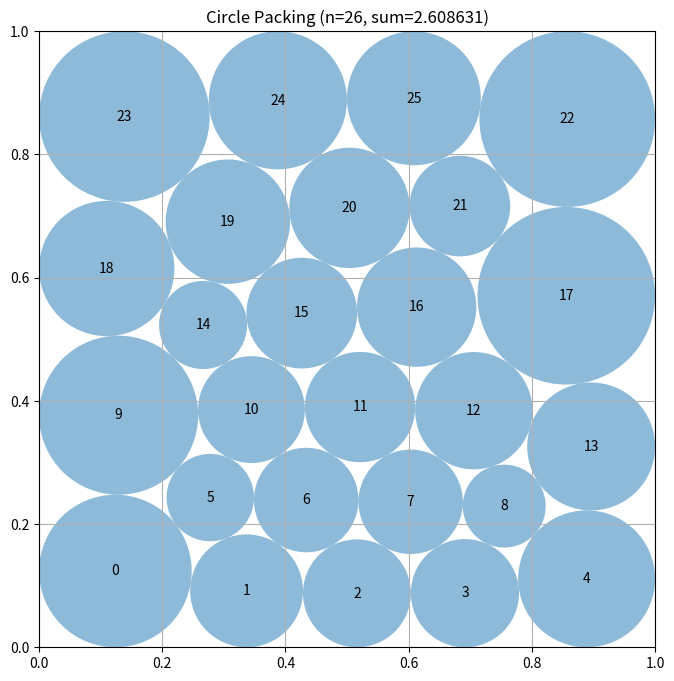

Python code for this plot:
# EVOLVE-BLOCK-START
"""Joint optimization of positions and radii using scipy.optimize.minimize"""
import numpy as np
from scipy.optimize import minimize
from scipy.spatial.distance import pdist, squareform


def construct_packing():
    """
    Joint optimization of circle positions and radii using SLSQP.
    Uses multiple geometric initial configurations and selects the best result.
    Exploits corner/edge advantages for larger circles.
    """
    n = 26
    best_sum = 0
    best_centers = None
    best_radii = None
    
    # Multiple initial configurations to try
    initial_configs = [
        create_corner_heavy_config(n),
        create_hexagonal_config(n),
        create_mixed_size_config(n),
    ]
    
    for init_centers, init_radii in initial_configs:
        centers, radii, total = optimize_packing(init_centers, init_radii)
        if total > best_sum:
            best_sum = total
            best_centers = centers.copy()
            best_radii = radii.copy()
    
    return best_centers, best_radii, best_sum


def create_corner_heavy_config(n):
    """Create initial config with large corner circles, medium edges, small interior."""
    centers = np.zeros((n, 2))
    radii = np.zeros(n)
    
    # 4 corner circles (large)
    corners = [(0, 0), (1, 0), (0, 1), (1, 1)]
    for i, (cx, cy) in enumerate(corners):
        centers[i] = [cx * 0.87 + 0.065, cy * 0.87 + 0.065]
        radii[i] = 0.12
    
    # 4 edge circles per side (medium) - positions 4-19
    idx = 4
    # Bottom edge
    for x in [0.25, 0.5, 0.75]:
        centers[idx] = [x, 0.08]
        radii[idx] = 0.08
        idx += 1
    # Top edge
    for x in [0.25, 0.5, 0.75]:
        centers[idx] = [x, 0.92]
        radii[idx] = 0.08
        idx += 1
    # Left edge
    for y in [0.25, 0.5, 0.75]:
        centers[idx] = [0.08, y]
        radii[idx] = 0.08
        idx += 1
    # Right edge
    for y in [0.25, 0.5, 0.75]:
        centers[idx] = [0.92, y]
        radii[idx] = 0.08
        idx += 1
    
    # Interior circles (small) - remaining positions
    interior_positions = [
        (0.33, 0.33), (0.67, 0.33), (0.33, 0.67), (0.67, 0.67),
        (0.5, 0.5), (0.25, 0.5), (0.75, 0.5), (0.5, 0.25), (0.5, 0.75),
        (0.2, 0.2), (0.8, 0.2), (0.2, 0.8), (0.8, 0.8)
    ]
    for pos in interior_positions:
        if idx < n:
            centers[idx] = pos
            radii[idx] = 0.05
            idx += 1
    
    return centers, radii


def create_hexagonal_config(n):
    """Create hexagonal lattice pattern with offset rows."""
    centers = np.zeros((n, 2))
    radii = np.zeros(n)
    
    # Hexagonal pattern: rows of 5-4-5-4-5-4 alternating
    row_configs = [
        (5, 0.10, 0.08),   # row 0: 5 circles, y=0.08
        (4, 0.20, 0.24),   # row 1: 4 circles, y=0.24
        (5, 0.10, 0.40),   # row 2: 5 circles, y=0.40
        (4, 0.20, 0.56),   # row 3: 4 circles, y=0.56
        (5, 0.10, 0.72),   # row 4: 5 circles, y=0.72
        (4, 0.20, 0.88),   # row 5: 4 circles, y=0.88
    ]
    
    idx = 0
    for num_circles, x_start, y in row_configs:
        spacing = (1.0 - 2 * x_start) / max(1, num_circles - 1) if num_circles > 1 else 0
        for i in range(num_circles):
            if idx < n:
                centers[idx] = [x_start + i * spacing, y]
                radii[idx] = 0.08
                idx += 1
    
    # Fill remaining with small circles
    while idx < n:
        centers[idx] = [0.5, 0.5]
        radii[idx] = 0.03
        idx += 1
    
    return centers, radii


def create_mixed_size_config(n):
    """Create config optimizing for varied circle sizes."""
    centers = np.zeros((n, 2))
    radii = np.zeros(n)
    
    # 4 large corner circles
    for i, (cx, cy) in enumerate([(0.1, 0.1), (0.9, 0.1), (0.1, 0.9), (0.9, 0.9)]):
        centers[i] = [cx, cy]
        radii[i] = 0.1
    
    # 8 medium edge circles
    edge_positions = [
        (0.3, 0.05), (0.7, 0.05), (0.3, 0.95), (0.7, 0.95),
        (0.05, 0.3), (0.05, 0.7), (0.95, 0.3), (0.95, 0.7)
    ]
    for i, pos in enumerate(edge_positions):
        centers[4 + i] = pos
        radii[4 + i] = 0.07
    
    # 14 small interior circles in grid
    interior_idx = 0
    for row in range(4):
        for col in range(4):
            if interior_idx < 14:
                centers[12 + interior_idx] = [0.2 + col * 0.2, 0.2 + row * 0.2]
                radii[12 + interior_idx] = 0.05
                interior_idx += 1
    
    return centers, radii


def optimize_packing(init_centers, init_radii):
    """
    Use SLSQP to jointly optimize positions and radii.
    Variables: [x0, y0, r0, x1, y1, r1, ...] flattened.
    """
    n = len(init_radii)
    
    # Pack initial values: [x0, y0, r0, x1, y1, r1, ...]
    x0 = np.zeros(3 * n)
    for i in range(n):
        x0[3*i] = init_centers[i, 0]
        x0[3*i + 1] = init_centers[i, 1]
        x0[3*i + 2] = init_radii[i]
    
    # Objective: minimize negative sum of radii
    def objective(x):
        return -np.sum(x[2::3])
    
    def objective_grad(x):
        grad = np.zeros_like(x)
        grad[2::3] = -1.0
        return grad
    
    # Constraints
    constraints = []
    
    # Boundary constraints: r <= x, r <= y, r <= 1-x, r <= 1-y
    for i in range(n):
        xi, yi, ri = 3*i, 3*i + 1, 3*i + 2
        # r - x <= 0 (circle must fit horizontally from left)
        constraints.append({'type': 'ineq', 'fun': lambda x, idx=xi, ridx=ri: x[idx] - x[ridx]})
        # r - y <= 0 (circle must fit vertically from bottom)
        constraints.append({'type': 'ineq', 'fun': lambda x, idx=yi, ridx=ri: x[idx] - x[ridx]})
        # r - (1-x) <= 0 (circle must fit horizontally from right)
        constraints.append({'type': 'ineq', 'fun': lambda x, idx=xi, ridx=ri: 1 - x[idx] - x[ridx]})
        # r - (1-y) <= 0 (circle must fit vertically from top)
        constraints.append({'type': 'ineq', 'fun': lambda x, idx=yi, ridx=ri: 1 - x[idx] - x[ridx]})
    
    # Circle-circle non-overlap: ||ci - cj|| >= ri + rj
    for i in range(n):
        for j in range(i + 1, n):
            constraints.append({
                'type': 'ineq',
                'fun': lambda x, i=i, j=j: np.sqrt((x[3*i] - x[3*j])**2 + (x[3*i+1] - x[3*j+1])**2) - x[3*i+2] - x[3*j+2]
            })
    
    # Bounds: x, y in [0, 1], r in [0.001, 0.5]
    bounds = [(0, 1), (0, 1), (0.001, 0.5)] * n
    
    result = minimize(
        objective, x0, method='SLSQP', jac=objective_grad,
        bounds=bounds, constraints=constraints,
        options={'maxiter': 1000, 'ftol': 1e-9}
    )
    
    # Extract optimized values
    centers = np.zeros((n, 2))
    radii = np.zeros(n)
    for i in range(n):
        centers[i, 0] = result.x[3*i]
        centers[i, 1] = result.x[3*i + 1]
        radii[i] = result.x[3*i + 2]
    
    # Ensure validity with final constraint check
    radii = enforce_valid_radii(centers, radii)
    
    return centers, radii, np.sum(radii)


def enforce_valid_radii(centers, radii):
    """Ensure all constraints are satisfied by shrinking radii if needed."""
    n = len(radii)
    radii = radii.copy()
    
    # Boundary constraints
    for i in range(n):
        x, y = centers[i]
        radii[i] = min(radii[i], x, y, 1 - x, 1 - y)
    
    # Circle-circle constraints
    for _ in range(100):
        changed = False
        for i in range(n):
            for j in range(i + 1, n):
                dist = np.linalg.norm(centers[i] - centers[j])
                if radii[i] + radii[j] > dist + 1e-10:
                    total = radii[i] + radii[j]
                    if total > 1e-10:
                        scale = dist / total
                        radii[i] *= scale
                        radii[j] *= scale
                        changed = True
        if not changed:
            break
    
    return radii


# EVOLVE-BLOCK-END


# This part remains fixed (not evolved)
def run_packing():
    """Run the circle packing constructor for n=26"""
    centers, radii, sum_radii = construct_packing()
    return centers, radii, sum_radii


def visualize(centers, radii):
    """
    Visualize the circle packing

    Args:
        centers: np.array of shape (n, 2) with (x, y) coordinates
        radii: np.array of shape (n) with radius of each circle
    """
    import matplotlib.pyplot as plt
    from matplotlib.patches import Circle

    fig, ax = plt.subplots(figsize=(8, 8))

    # Draw unit square
    ax.set_xlim(0, 1)
    ax.set_ylim(0, 1)
    ax.set_aspect("equal")
    ax.grid(True)

    # Draw circles
    for i, (center, radius) in enumerate(zip(centers, radii)):
        circle = Circle(center, radius, alpha=0.5)
        ax.add_patch(circle)
        ax.text(center[0], center[1], str(i), ha="center", va="center")

    plt.title(f"Circle Packing (n={len(centers)}, sum={sum(radii):.6f})")
    plt.show()


if __name__ == "__main__":
    centers, radii, sum_radii = run_packing()
    print(f"Sum of radii: {sum_radii}")
    # AlphaEvolve improved this to 2.635

    # Uncomment to visualize:
    visualize(centers, radii)
